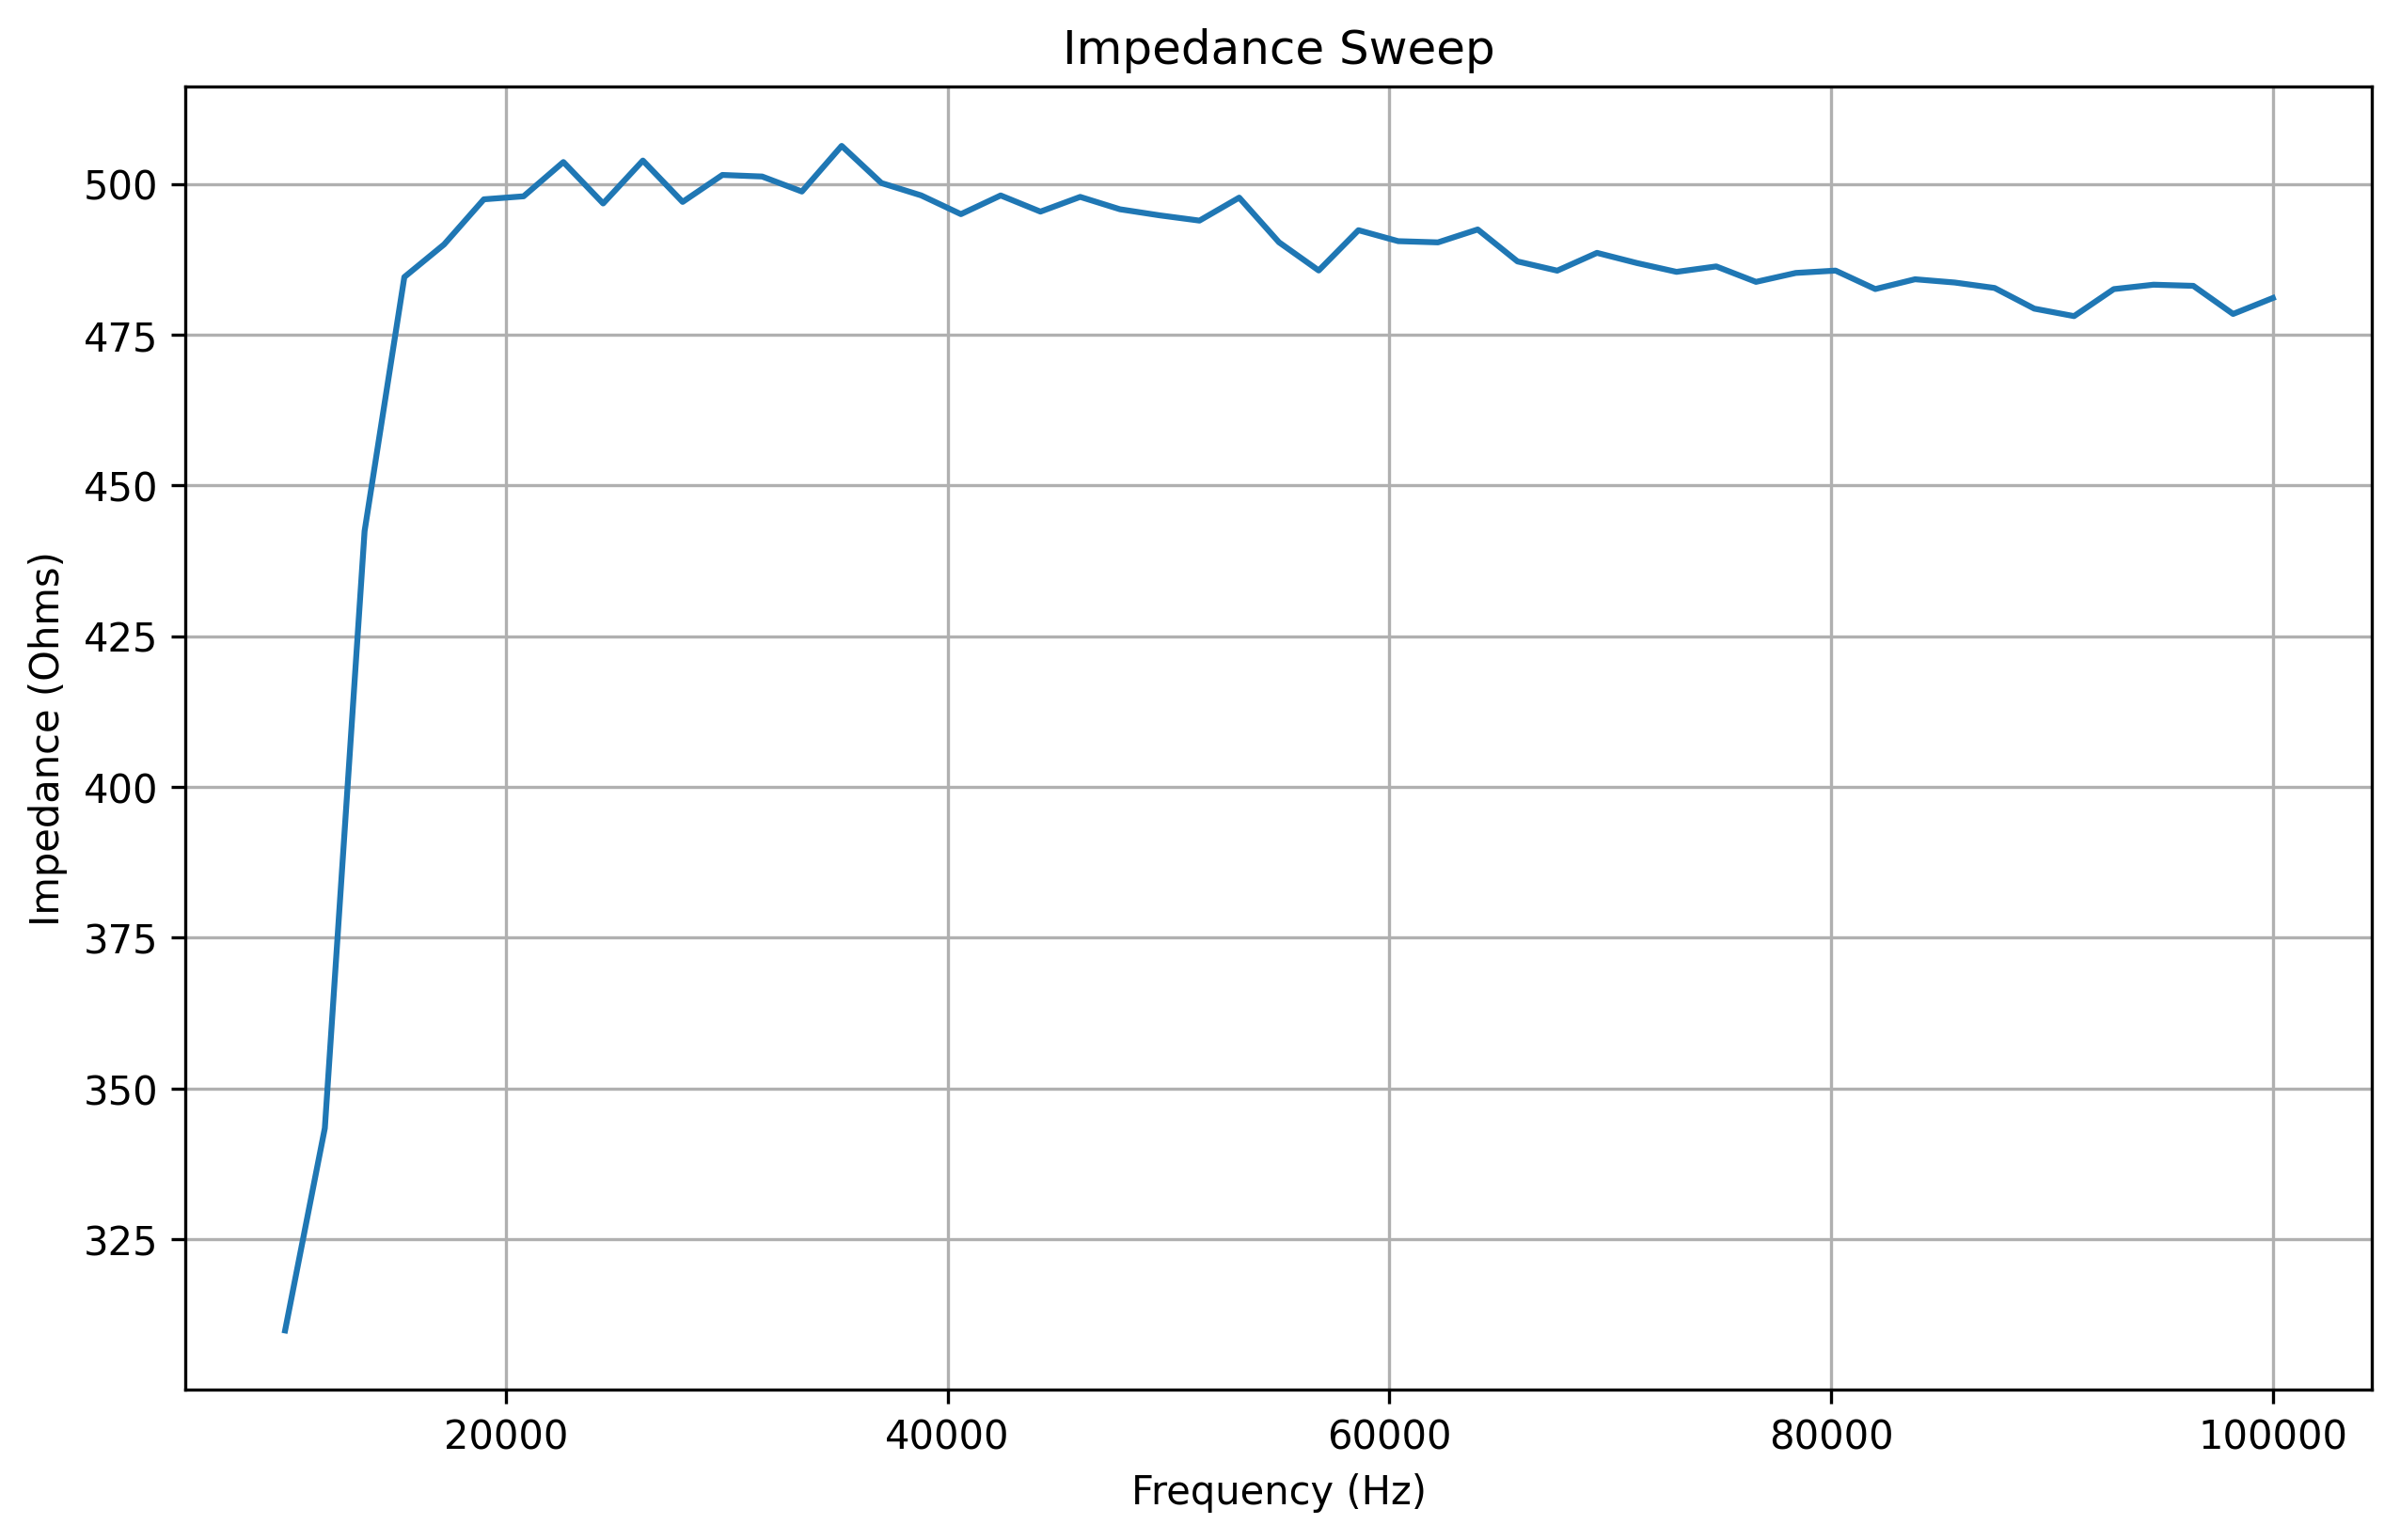

Source data for this figure (header and first rows):
frequency, real, imaginary, magnitude, impedance
10000, 70.0, -3393, 3394, 309.9
11800, 236.0, -2945, 2954, 343.4
13600, 228.0, -2289, 2300, 442.4
15400, 253.0, -2079, 2094, 484.6
17200, 331.0, -2038, 2065, 490
19000, 366.0, -2023, 2056, 497.4
20800, 407.0, -1987, 2028, 497.9
22600, 440.0, -1957, 2006, 503.6
24400, 505.0, -1965, 2029, 496.8
26200, 551.0, -1947, 2023, 503.9
28000, 599.0, -1929, 2020, 497
29800, 642.0, -1916, 2021, 501.5
31600, 689.0, -1898, 2019, 501.2
33400, 738.0, -1891, 2030, 498.7
35200, 777.0, -1871, 2026, 506.3
37000, 834.0, -1849, 2028, 500.1
38800, 881.0, -1834, 2035, 498.1
40600, 936.0, -1810, 2038, 495
42400, 966.0, -1794, 2038, 498.1
44200, 1014, -1773, 2042, 495.4
46000, 1058, -1741, 2037, 497.8
47800, 1103, -1717, 2041, 495.8
49600, 1153, -1692, 2048, 494.8
51400, 1189, -1666, 2047, 493.9
53200, 1237, -1639, 2053, 497.7
55000, 1273, -1606, 2049, 490.3
56800, 1310, -1561, 2038, 485.6
58600, 1355, -1557, 2064, 492.3
60400, 1398, -1518, 2064, 490.5
62200, 1426, -1471, 2049, 490.3
64000, 1470, -1446, 2062, 492.4
65800, 1514, -1412, 2070, 487.1
67600, 1547, -1374, 2069, 485.6
69400, 1576, -1336, 2066, 488.6
71200, 1607, -1300, 2067, 486.9
73000, 1651, -1253, 2073, 485.4
74800, 1677, -1228, 2079, 486.3
76600, 1711, -1178, 2077, 483.8
78400, 1742, -1128, 2075, 485.2
80200, 1773, -1092, 2082, 485.6
82000, 1798, -1041, 2078, 482.6
83800, 1817, -999.0, 2074, 484.2
85600, 1846, -945.0, 2074, 483.6
87400, 1864, -906.0, 2073, 482.7
89200, 1898, -862.0, 2085, 479.3
91000, 1920, -806.0, 2082, 478.1
92800, 1936, -768.0, 2083, 482.6
94600, 1948, -706.0, 2072, 483.3
96400, 1962, -666.0, 2072, 483.1
98200, 1995, -607.0, 2085, 478.4
100000, 2003, -562.0, 2080, 481.1
